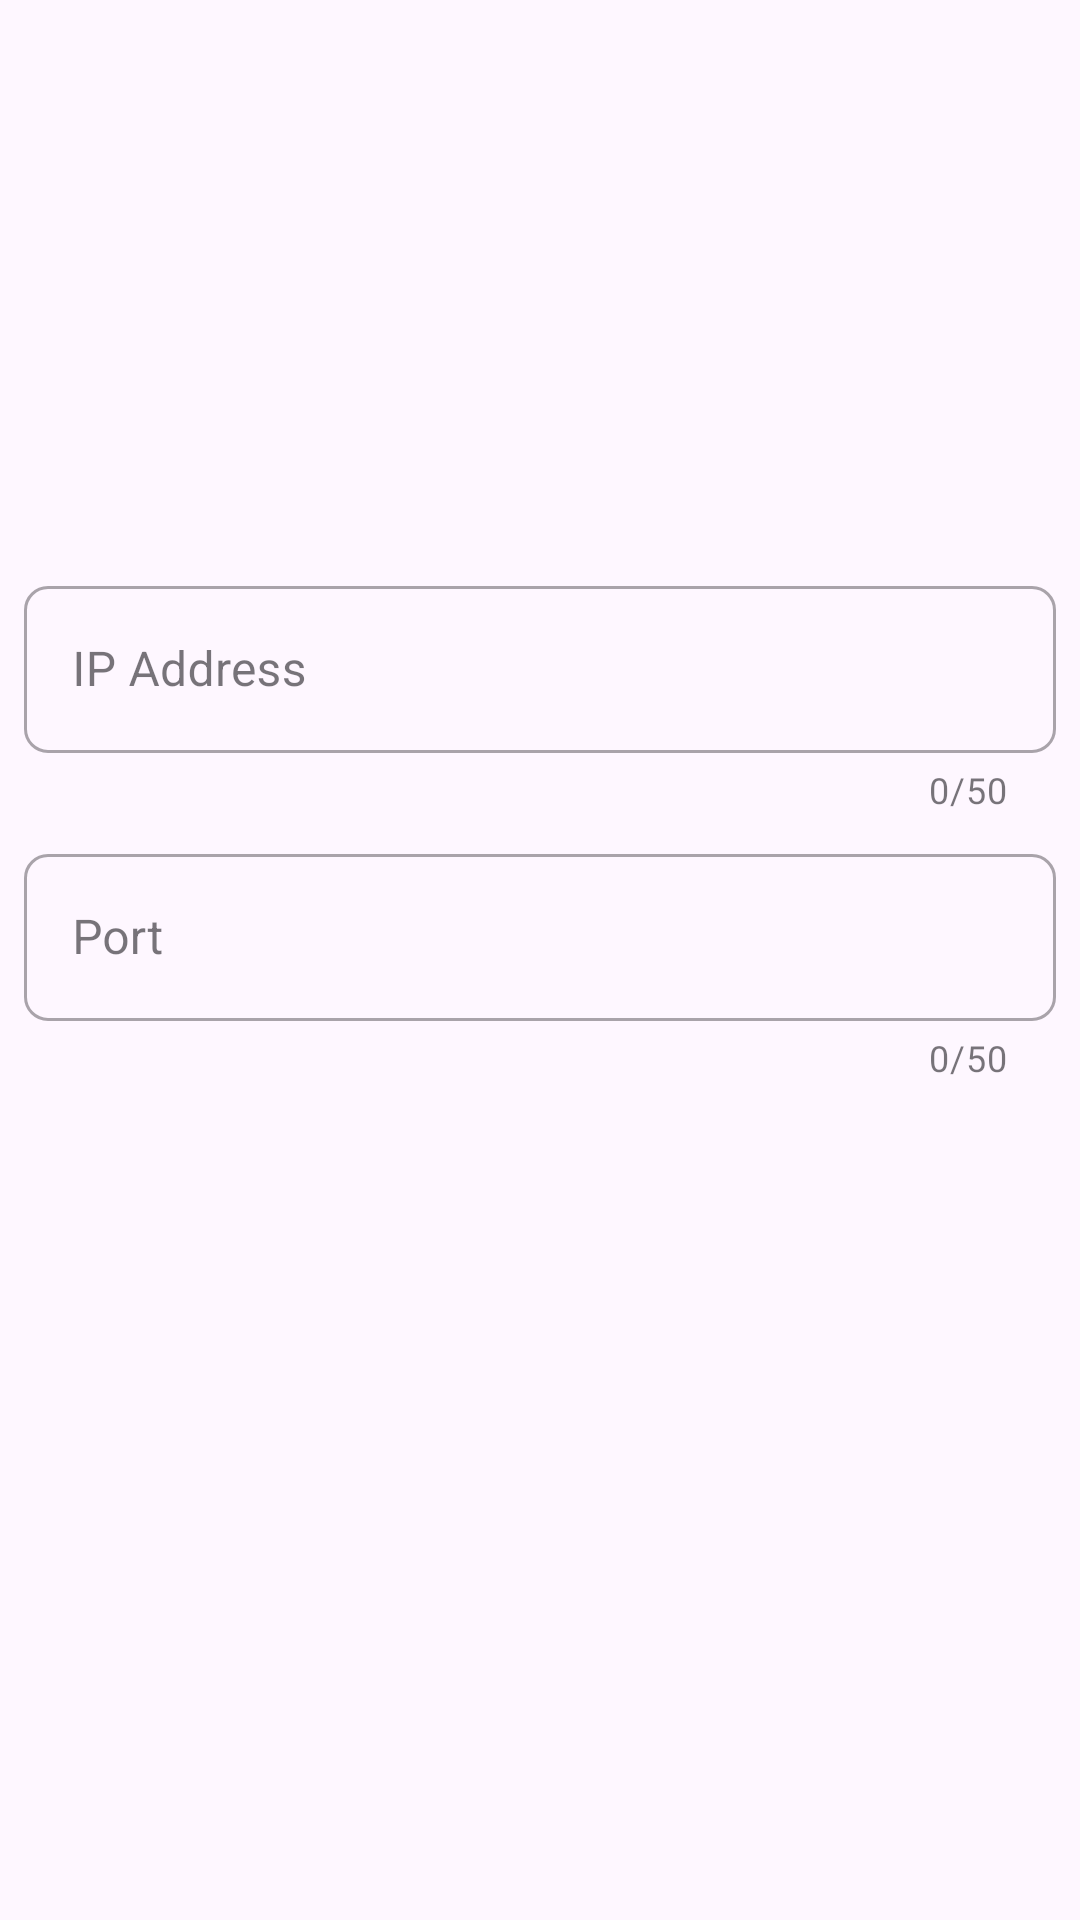

Here is an Android app screen rendered from its layout file. Give the layout XML and the strings, colors and styles it references.
<!-- AndroidManifest.xml: application theme Theme.RoboMaterial -->
<!-- res/layout/fragment_first.xml -->
<?xml version="1.0" encoding="utf-8"?>
<androidx.constraintlayout.widget.ConstraintLayout xmlns:android="http://schemas.android.com/apk/res/android"
    xmlns:tools="http://schemas.android.com/tools"
    android:layout_width="match_parent"
    android:layout_height="match_parent"
    xmlns:app="http://schemas.android.com/apk/res-auto"
    tools:context=".FirstFragment">

    <com.google.android.material.textfield.TextInputLayout
        android:id="@+id/tilIp"
        style="@style/Widget.MaterialComponents.TextInputLayout.OutlinedBox"
        android:layout_width="match_parent"
        android:layout_height="wrap_content"
        android:layout_margin="8dp"
        android:hint="@string/ip_address"
        app:boxCornerRadiusBottomEnd="8dp"
        app:boxCornerRadiusBottomStart="8dp"
        app:boxCornerRadiusTopEnd="8dp"
        app:boxCornerRadiusTopStart="8dp"
        app:counterEnabled="true"
        app:counterMaxLength="50"
        app:layout_constraintBottom_toTopOf="@+id/tilPort"
        app:layout_constraintEnd_toEndOf="parent"
        app:layout_constraintStart_toStartOf="parent">

        <com.google.android.material.textfield.TextInputEditText
            android:id="@+id/tielIp"
            android:layout_width="match_parent"
            android:layout_height="wrap_content"
            android:inputType="textAutoComplete"
            android:lines="1" />
    </com.google.android.material.textfield.TextInputLayout>

    <com.google.android.material.textfield.TextInputLayout
        android:id="@+id/tilPort"
        style="@style/Widget.MaterialComponents.TextInputLayout.OutlinedBox"
        android:layout_width="match_parent"
        android:layout_height="wrap_content"
        android:layout_margin="8dp"
        android:hint="@string/port"
        app:boxCornerRadiusBottomEnd="8dp"
        app:boxCornerRadiusBottomStart="8dp"
        app:boxCornerRadiusTopEnd="8dp"
        app:boxCornerRadiusTopStart="8dp"
        app:counterEnabled="true"
        app:counterMaxLength="50"
        app:layout_constraintBottom_toBottomOf="parent"
        app:layout_constraintEnd_toEndOf="parent"
        app:layout_constraintStart_toStartOf="parent"
        app:layout_constraintTop_toTopOf="parent">

        <com.google.android.material.textfield.TextInputEditText
            android:id="@+id/tielPort"
            android:layout_width="match_parent"
            android:layout_height="wrap_content"
            android:inputType="numberDecimal"
            android:lines="1" />
    </com.google.android.material.textfield.TextInputLayout>


</androidx.constraintlayout.widget.ConstraintLayout>
<!-- resources referenced by this layout -->
<resources>
  <string name="ip_address">IP Address</string>
  <string name="port">Port</string>
  <style name="Theme.RoboMaterial" parent="Base.Theme.RoboMaterial" />
  <style name="Base.Theme.RoboMaterial" parent="Theme.Material3.DayNight.NoActionBar">
          
          
      </style>
</resources>
